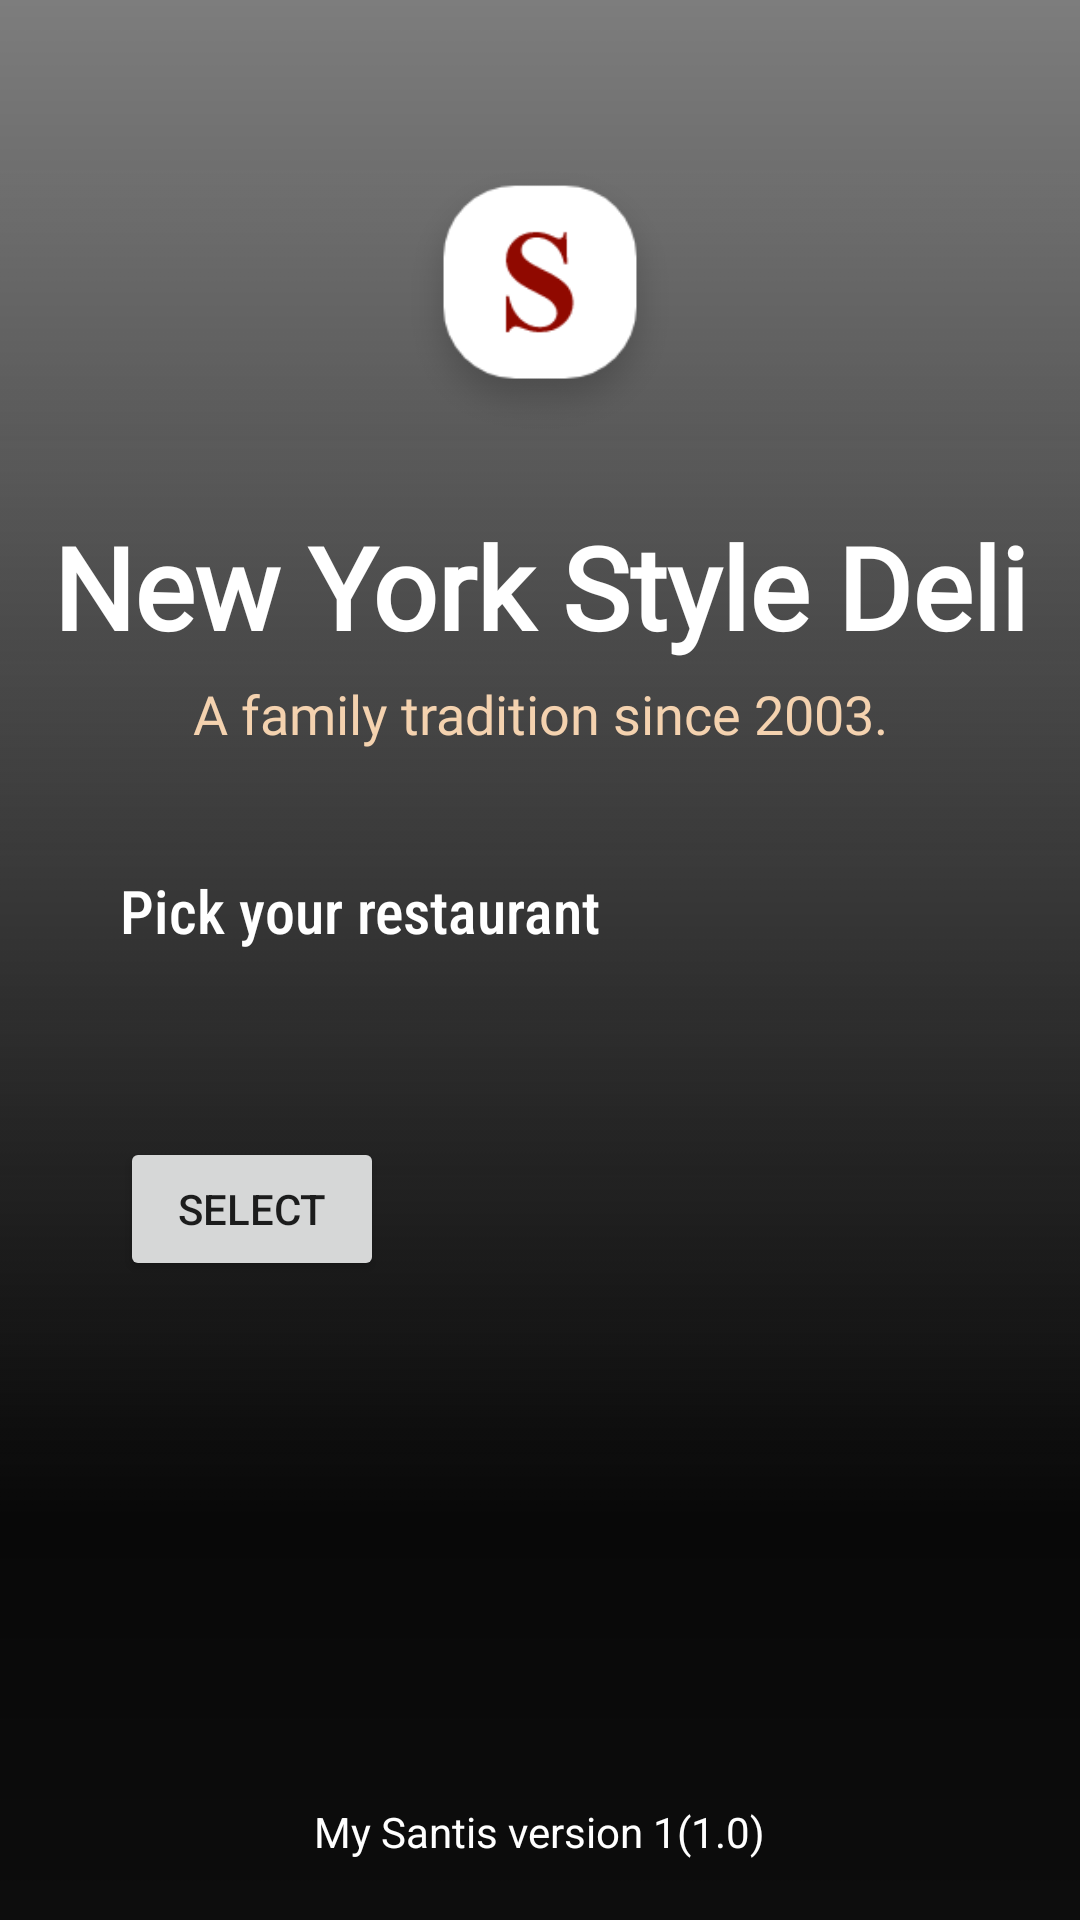

Android layout source for this screen:
<!-- AndroidManifest.xml: application theme AppTheme2 -->
<!-- res/layout/activity_select_restaurant.xml -->
<?xml version="1.0" encoding="utf-8"?>
<RelativeLayout xmlns:android="http://schemas.android.com/apk/res/android"
    xmlns:tools="http://schemas.android.com/tools"
    android:layout_width="wrap_content"
    android:layout_height="wrap_content">

    <ImageView
        android:id="@+id/thumbnail"
        android:layout_width="match_parent"
        android:layout_height="match_parent"
        android:scaleType="centerCrop"
        android:src="@drawable/location" />

    <ImageView
        android:id="@+id/imageView_round"
        android:layout_width="match_parent"
        android:layout_height="match_parent"
        android:scaleType="fitXY"
        android:src="@drawable/overlay"
        android:textAlignment="center" />

    <ImageView
        android:id="@+id/santinis_wlogo"
        android:layout_width="100dp"
        android:layout_height="100dp"
        android:layout_alignTop="@+id/imageView_round"
        android:layout_alignParentStart="true"
        android:layout_alignParentEnd="true"
        android:layout_marginTop="50dp"
        android:scaleType="fitCenter"
        android:src="@drawable/s"
        android:visibility="visible"
        tools:visibility="visible" />

    <TextView
        android:id="@+id/text_newyork"
        android:layout_width="match_parent"
        android:layout_height="wrap_content"
        android:layout_below="@+id/santinis_wlogo"
        android:layout_marginTop="20dp"
        android:fontFamily="@font/roboto"
        android:gravity="center"
        android:text="New York Style Deli"
        android:textColor="@color/white"
        android:textSize="38dp"
        android:textStyle="bold" />

    <TextView
        android:id="@+id/text_newyork2"
        android:layout_width="match_parent"
        android:layout_height="wrap_content"
        android:layout_below="@+id/text_newyork"
        android:layout_marginTop="5dp"
        android:fontFamily="@font/roboto"
        android:gravity="center"
        android:text="A family tradition since 2003."
        android:textColor="@color/silver"
        android:textSize="18dp" />

    <LinearLayout
        android:layout_width="match_parent"
        android:layout_height="match_parent"
        android:layout_below="@+id/text_newyork2"
        android:layout_marginStart="40dp"
        android:layout_marginEnd="40dp"
        android:layout_marginTop="40dp"
        android:orientation="vertical">

        <TextView
            android:id="@+id/txt_title"
            android:layout_width="wrap_content"
            android:layout_height="wrap_content"
            android:fontFamily="sans-serif-condensed-medium"
            android:text="Pick your restaurant"
            android:textColor="@color/white"
            android:textSize="20sp" />

        <Spinner
            android:id="@+id/spinner"
            android:layout_width="match_parent"
            android:layout_height="wrap_content"
            android:background="@color/white"
            android:layout_marginTop="12dp"/>
        <Button
            android:layout_width="wrap_content"
            android:layout_height="wrap_content"
            android:text="Select"
            android:onClick="onSelect"
            android:layout_marginTop="50dp"/>

    </LinearLayout>

    <TextView
        android:id="@+id/txt_version"
        android:layout_width="wrap_content"
        android:layout_height="wrap_content"
        android:text="My Santis version 1(1.0)"
        android:textColor="@color/white"
        android:textSize="14sp"
        android:layout_alignParentBottom="true"
        android:layout_centerHorizontal="true"
        android:paddingBottom="20dp"/>
</RelativeLayout>
<!-- resources referenced by this layout -->
<resources>
  <color name="silver">#F4D2AF</color>
  <color name="white">#FFFFFF</color>
  <!-- drawable overlay: png bitmap (drawable, 20267 bytes) -->
  <!-- drawable s: png bitmap (drawable, 8394 bytes) -->
  <style name="AppTheme2" parent="Theme.AppCompat.Light.NoActionBar">
          <item name="colorPrimary">@color/colorPrimary</item>
          <item name="colorPrimaryDark">@color/colorPrimaryDark</item>
          <item name="colorAccent">@color/colorAccent</item>
          <item name="drawerArrowStyle">@style/DrawerArrowStyle</item>
      </style>
  <color name="colorPrimary">#900800</color>
  <color name="colorPrimaryDark">#900800</color>
  <color name="colorAccent">#900800</color>
  <style name="DrawerArrowStyle" parent="Widget.AppCompat.DrawerArrowToggle">
          <item name="color">#2C3E50</item>
      </style>
</resources>
